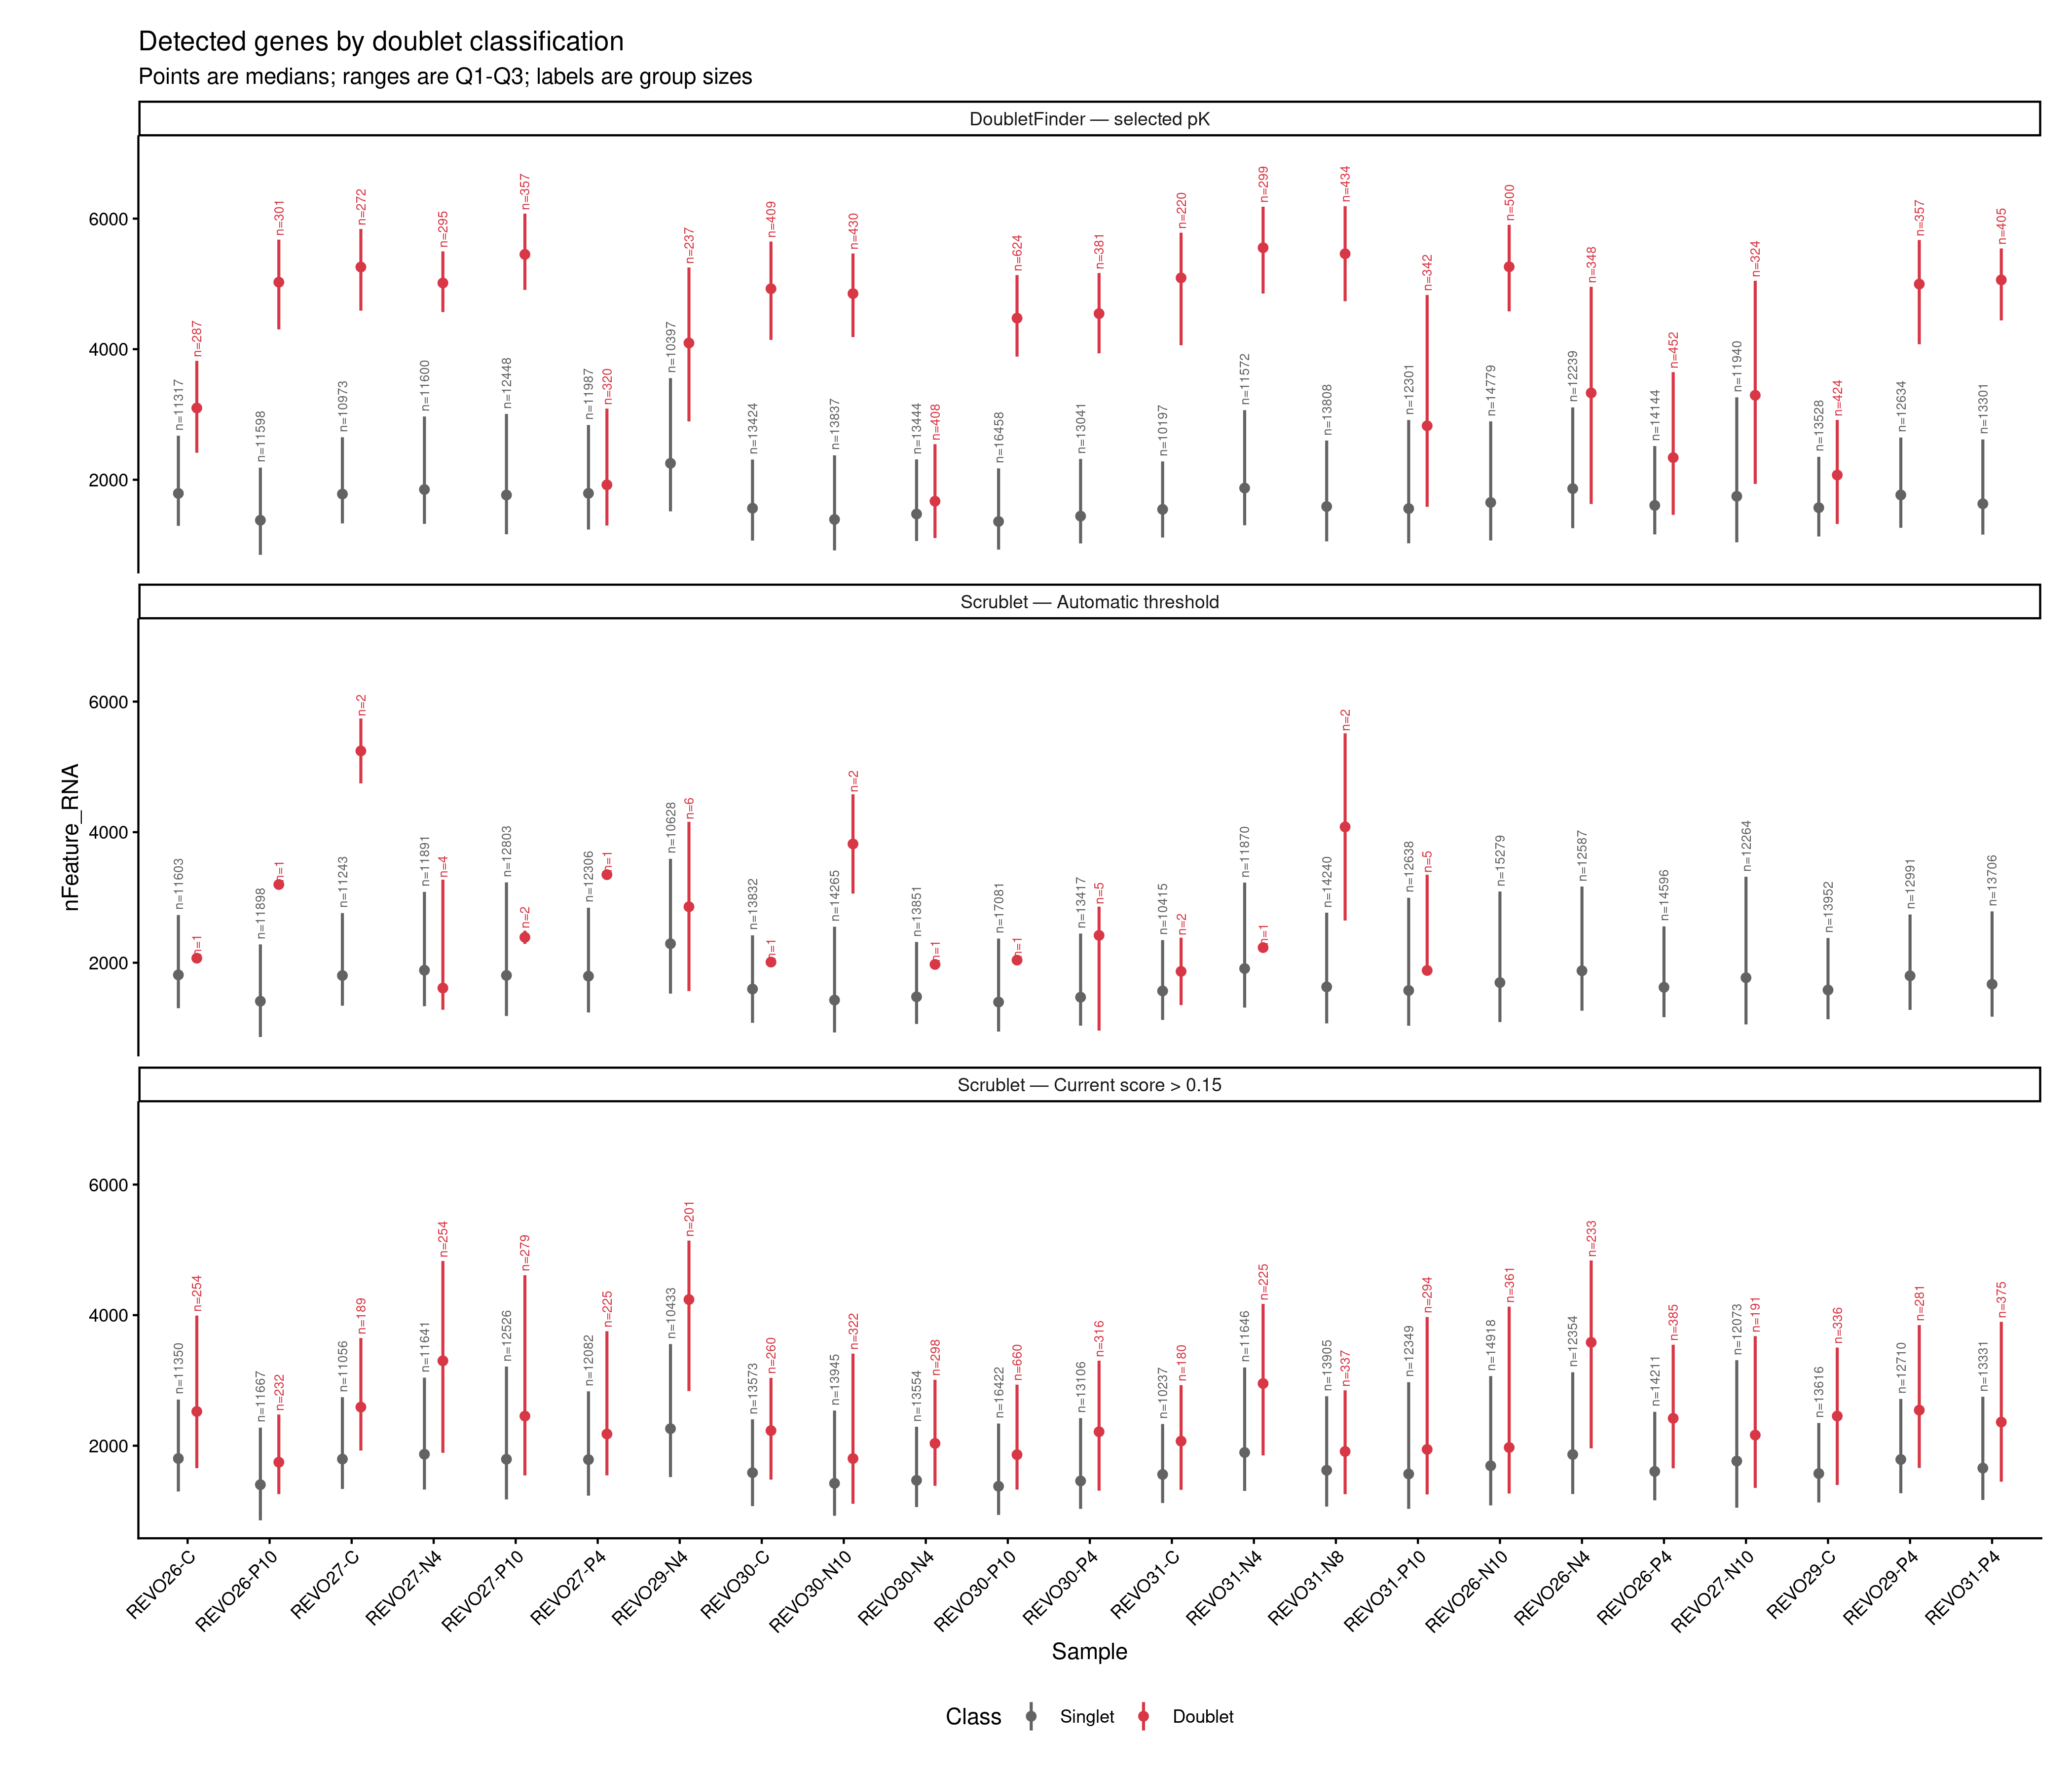

The file beside this chart, header and first rows:
sample_id, method, rule, class, n, q1, median, q3
REVO26-C, Scrublet, Automatic threshold, Doublet, 1, 2070, 2070, 2070
REVO26-P10, Scrublet, Automatic threshold, Doublet, 1, 3198, 3198, 3198
REVO27-C, Scrublet, Automatic threshold, Doublet, 2, 4747, 5244, 5742
REVO27-N4, Scrublet, Automatic threshold, Doublet, 4, 1280, 1612, 3272
REVO27-P10, Scrublet, Automatic threshold, Doublet, 2, 2289, 2390, 2490
REVO27-P4, Scrublet, Automatic threshold, Doublet, 1, 3349, 3349, 3349
REVO29-N4, Scrublet, Automatic threshold, Doublet, 6, 1566, 2858, 4159
REVO30-C, Scrublet, Automatic threshold, Doublet, 1, 2010, 2010, 2010
REVO30-N10, Scrublet, Automatic threshold, Doublet, 2, 3059, 3820, 4580
REVO30-N4, Scrublet, Automatic threshold, Doublet, 1, 1974, 1974, 1974
REVO30-P10, Scrublet, Automatic threshold, Doublet, 1, 2040, 2040, 2040
REVO30-P4, Scrublet, Automatic threshold, Doublet, 5, 960, 2419, 2859
REVO31-C, Scrublet, Automatic threshold, Doublet, 2, 1351, 1868, 2384
REVO31-N4, Scrublet, Automatic threshold, Doublet, 1, 2232, 2232, 2232
REVO31-N8, Scrublet, Automatic threshold, Doublet, 2, 2647, 4080, 5514
REVO31-P10, Scrublet, Automatic threshold, Doublet, 5, 1832, 1882, 3348
REVO26-C, Scrublet, Current score > 0.15, Doublet, 254, 1656, 2524, 3993
REVO26-N10, Scrublet, Current score > 0.15, Doublet, 361, 1268, 1973, 4130
REVO26-N4, Scrublet, Current score > 0.15, Doublet, 233, 1960, 3583, 4837
REVO26-P10, Scrublet, Current score > 0.15, Doublet, 232, 1259, 1748, 2477
REVO26-P4, Scrublet, Current score > 0.15, Doublet, 385, 1654, 2420, 3547
REVO27-C, Scrublet, Current score > 0.15, Doublet, 189, 1926, 2592, 3650
REVO27-N10, Scrublet, Current score > 0.15, Doublet, 191, 1354, 2163, 3679
REVO27-N4, Scrublet, Current score > 0.15, Doublet, 254, 1891, 3300, 4830
REVO27-P10, Scrublet, Current score > 0.15, Doublet, 279, 1544, 2454, 4612
REVO27-P4, Scrublet, Current score > 0.15, Doublet, 225, 1546, 2179, 3754
REVO29-C, Scrublet, Current score > 0.15, Doublet, 336, 1398, 2454, 3503
REVO29-N4, Scrublet, Current score > 0.15, Doublet, 201, 2837, 4239, 5142
REVO29-P4, Scrublet, Current score > 0.15, Doublet, 281, 1660, 2545, 3848
REVO30-C, Scrublet, Current score > 0.15, Doublet, 260, 1480, 2231, 3039
REVO30-N10, Scrublet, Current score > 0.15, Doublet, 322, 1110, 1804, 3410
REVO30-N4, Scrublet, Current score > 0.15, Doublet, 298, 1386, 2036, 3010
REVO30-P10, Scrublet, Current score > 0.15, Doublet, 660, 1328, 1862, 2935
REVO30-P4, Scrublet, Current score > 0.15, Doublet, 316, 1311, 2214, 3302
REVO31-C, Scrublet, Current score > 0.15, Doublet, 180, 1324, 2070, 2928
REVO31-N4, Scrublet, Current score > 0.15, Doublet, 225, 1851, 2953, 4172
REVO31-N8, Scrublet, Current score > 0.15, Doublet, 337, 1257, 1912, 2848
REVO31-P10, Scrublet, Current score > 0.15, Doublet, 294, 1254, 1944, 3971
REVO31-P4, Scrublet, Current score > 0.15, Doublet, 375, 1449, 2362, 3898
REVO26-C, DoubletFinder, Selected pK, Doublet, 287, 2414, 3099, 3822
REVO26-N10, DoubletFinder, Selected pK, Doublet, 500, 4579, 5262, 5905
REVO26-N4, DoubletFinder, Selected pK, Doublet, 348, 1629, 3330, 4956
REVO26-P10, DoubletFinder, Selected pK, Doublet, 301, 4303, 5026, 5678
REVO26-P4, DoubletFinder, Selected pK, Doublet, 452, 1463, 2339, 3648
REVO27-C, DoubletFinder, Selected pK, Doublet, 272, 4590, 5258, 5841
REVO27-N10, DoubletFinder, Selected pK, Doublet, 324, 1937, 3294, 5048
REVO27-N4, DoubletFinder, Selected pK, Doublet, 295, 4569, 5014, 5498
REVO27-P10, DoubletFinder, Selected pK, Doublet, 357, 4908, 5452, 6076
REVO27-P4, DoubletFinder, Selected pK, Doublet, 320, 1298, 1922, 3090
REVO29-C, DoubletFinder, Selected pK, Doublet, 424, 1323, 2072, 2916
REVO29-N4, DoubletFinder, Selected pK, Doublet, 237, 2894, 4095, 5251
REVO29-P4, DoubletFinder, Selected pK, Doublet, 357, 4076, 4997, 5672
REVO30-C, DoubletFinder, Selected pK, Doublet, 409, 4142, 4926, 5649
REVO30-N10, DoubletFinder, Selected pK, Doublet, 430, 4185, 4852, 5466
REVO30-N4, DoubletFinder, Selected pK, Doublet, 408, 1107, 1672, 2546
REVO30-P10, DoubletFinder, Selected pK, Doublet, 624, 3886, 4476, 5136
REVO30-P4, DoubletFinder, Selected pK, Doublet, 381, 3936, 4545, 5167
REVO31-C, DoubletFinder, Selected pK, Doublet, 220, 4060, 5092, 5785
REVO31-N4, DoubletFinder, Selected pK, Doublet, 299, 4852, 5554, 6183
REVO31-N8, DoubletFinder, Selected pK, Doublet, 434, 4734, 5462, 6191
... 71 more rows
